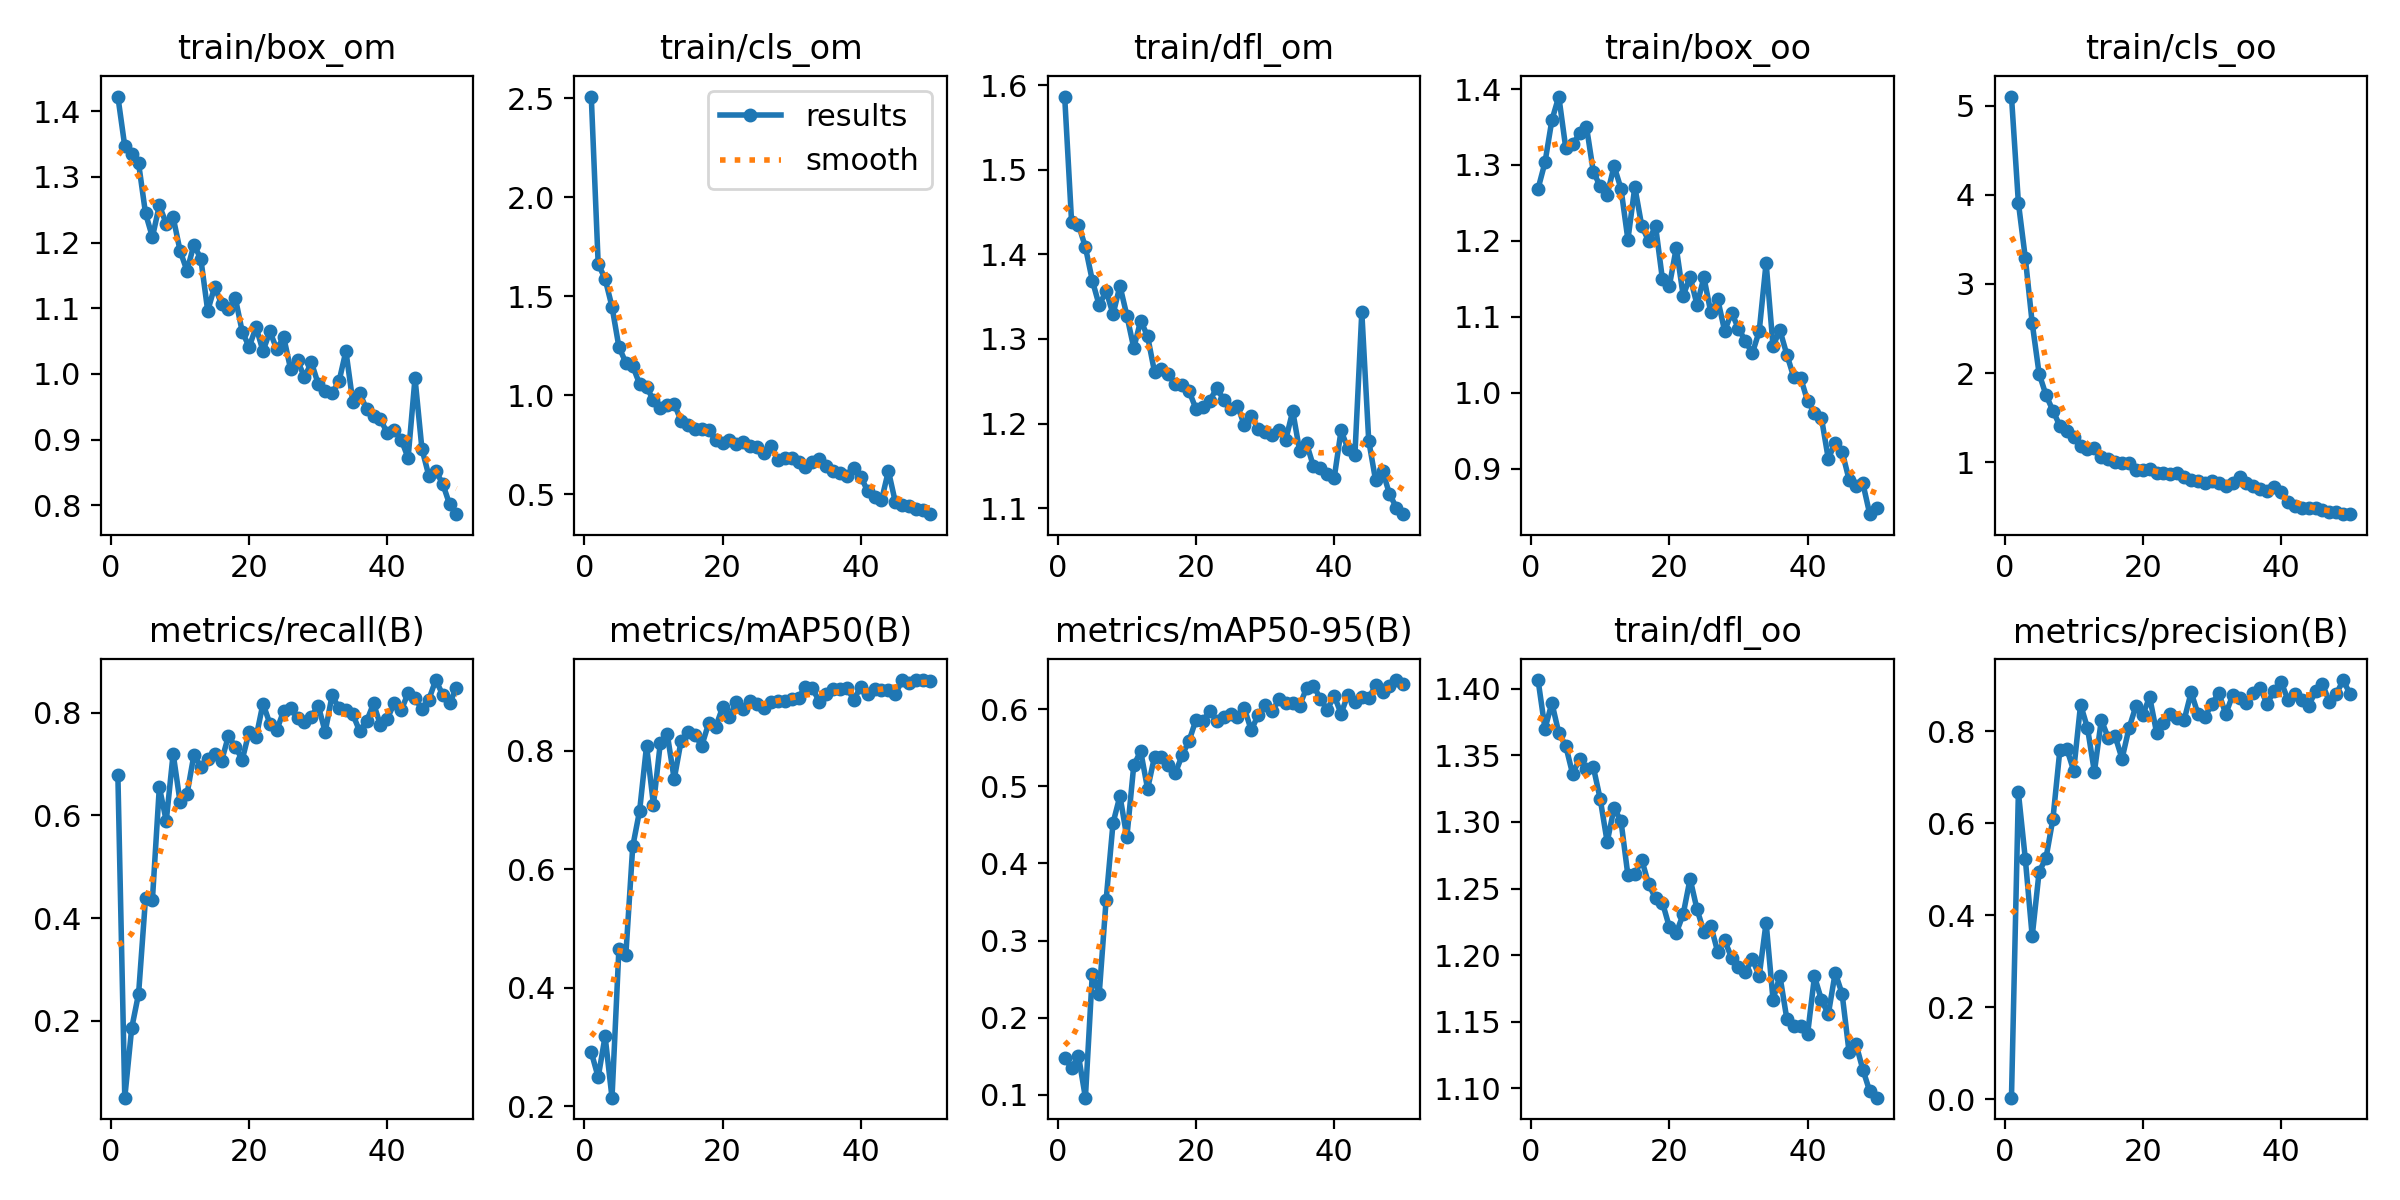

The file beside this chart, header and first rows:
epoch, train/box_om, train/cls_om, train/dfl_om, train/box_oo, train/cls_oo, train/dfl_oo, metrics/precision(B), metrics/recall(B), metrics/mAP50(B), metrics/mAP50-95(B), val/box_om, val/cls_om, val/dfl_om, val/box_oo, val/cls_oo, val/dfl_oo, lr/pg0, lr/pg1, lr/pg2
1, 1.422, 2.508, 1.587, 1.269, 5.102, 1.407, 0.0039, 0.6785, 0.2909, 0.1482, 1.401, 3.392, 1.99, 1.05, 8.612, 1.534, 0.0005393, 0.0005393, 0.0005393
2, 1.347, 1.663, 1.438, 1.303, 3.911, 1.37, 0.6675, 0.05037, 0.2487, 0.1348, 1.371, 3.118, 1.74, 1.194, 7.899, 1.574, 0.001073, 0.001073, 0.001073
3, 1.335, 1.588, 1.435, 1.359, 3.294, 1.389, 0.5233, 0.1858, 0.3177, 0.1507, 1.427, 2.384, 1.887, 1.338, 6.254, 1.667, 0.001585, 0.001585, 0.001585
4, 1.321, 1.447, 1.409, 1.39, 2.561, 1.367, 0.3547, 0.253, 0.2142, 0.09653, 1.49, 3.064, 1.826, 1.362, 4.791, 1.645, 0.001568, 0.001568, 0.001568
5, 1.244, 1.244, 1.369, 1.323, 1.994, 1.357, 0.4949, 0.4386, 0.4655, 0.2572, 1.494, 1.986, 1.725, 1.494, 3.656, 1.687, 0.001568, 0.001568, 0.001568
6, 1.208, 1.165, 1.34, 1.327, 1.754, 1.336, 0.5252, 0.4362, 0.4547, 0.2312, 1.645, 3.738, 1.995, 1.625, 4.092, 1.825, 0.001535, 0.001535, 0.001535
7, 1.257, 1.148, 1.357, 1.341, 1.579, 1.347, 0.6103, 0.6551, 0.6382, 0.3529, 1.428, 1.206, 1.707, 1.407, 1.98, 1.646, 0.001502, 0.001502, 0.001502
8, 1.229, 1.056, 1.329, 1.351, 1.41, 1.34, 0.7592, 0.5893, 0.6988, 0.4524, 1.176, 1.074, 1.448, 1.198, 1.56, 1.436, 0.001469, 0.001469, 0.001469
9, 1.238, 1.043, 1.363, 1.291, 1.352, 1.341, 0.7628, 0.7201, 0.808, 0.4875, 1.213, 0.8978, 1.504, 1.244, 1.133, 1.452, 0.001436, 0.001436, 0.001436
10, 1.188, 0.9742, 1.328, 1.272, 1.282, 1.317, 0.7148, 0.6262, 0.7088, 0.434, 1.29, 1.169, 1.558, 1.35, 1.455, 1.558, 0.001403, 0.001403, 0.001403
11, 1.157, 0.9382, 1.289, 1.261, 1.187, 1.285, 0.8584, 0.6411, 0.8136, 0.5272, 1.101, 0.8713, 1.396, 1.135, 1.052, 1.389, 0.00137, 0.00137, 0.00137
12, 1.197, 0.9509, 1.322, 1.298, 1.153, 1.31, 0.8077, 0.7174, 0.8276, 0.5454, 1.138, 0.858, 1.421, 1.152, 0.9899, 1.433, 0.001337, 0.001337, 0.001337
13, 1.176, 0.9581, 1.303, 1.269, 1.163, 1.301, 0.7121, 0.6947, 0.7518, 0.4965, 1.177, 0.8706, 1.442, 1.227, 1.067, 1.454, 0.001304, 0.001304, 0.001304
14, 1.096, 0.8699, 1.261, 1.202, 1.065, 1.26, 0.825, 0.7101, 0.8165, 0.5383, 1.139, 0.7949, 1.405, 1.17, 0.8871, 1.402, 0.001271, 0.001271, 0.001271
15, 1.133, 0.8477, 1.264, 1.271, 1.032, 1.261, 0.7864, 0.7189, 0.8314, 0.5378, 1.147, 0.7639, 1.429, 1.182, 0.8781, 1.441, 0.001238, 0.001238, 0.001238
16, 1.107, 0.8321, 1.258, 1.22, 1.003, 1.272, 0.7898, 0.7055, 0.8258, 0.5281, 1.169, 0.8022, 1.44, 1.187, 0.8854, 1.439, 0.001205, 0.001205, 0.001205
17, 1.099, 0.8287, 1.247, 1.2, 0.9913, 1.253, 0.7408, 0.7547, 0.8085, 0.5165, 1.098, 0.8118, 1.383, 1.132, 0.9174, 1.402, 0.001172, 0.001172, 0.001172
18, 1.115, 0.8232, 1.245, 1.22, 0.9955, 1.243, 0.8067, 0.7333, 0.8465, 0.5403, 1.209, 0.7064, 1.484, 1.192, 0.7689, 1.446, 0.001139, 0.001139, 0.001139
19, 1.064, 0.774, 1.238, 1.149, 0.9089, 1.24, 0.8548, 0.7085, 0.8396, 0.5587, 1.103, 0.7121, 1.374, 1.137, 0.7596, 1.368, 0.001106, 0.001106, 0.001106
20, 1.041, 0.7599, 1.218, 1.141, 0.918, 1.221, 0.8363, 0.7631, 0.8729, 0.586, 1.089, 0.7077, 1.364, 1.119, 0.747, 1.354, 0.001073, 0.001073, 0.001073
21, 1.071, 0.7719, 1.219, 1.191, 0.92, 1.217, 0.875, 0.7519, 0.8568, 0.5846, 1.086, 0.634, 1.352, 1.099, 0.698, 1.334, 0.00104, 0.00104, 0.00104
22, 1.035, 0.7536, 1.227, 1.128, 0.8856, 1.231, 0.7975, 0.8176, 0.8818, 0.5976, 1.053, 0.614, 1.346, 1.088, 0.666, 1.351, 0.001007, 0.001007, 0.001007
23, 1.065, 0.7642, 1.242, 1.153, 0.8802, 1.257, 0.8179, 0.7785, 0.8699, 0.5851, 1.091, 0.6438, 1.36, 1.125, 0.6681, 1.362, 0.0009739, 0.0009739, 0.0009739
24, 1.038, 0.7457, 1.228, 1.116, 0.8668, 1.234, 0.8379, 0.7661, 0.8835, 0.5901, 1.073, 0.6409, 1.348, 1.099, 0.6679, 1.336, 0.0009409, 0.0009409, 0.0009409
25, 1.056, 0.7405, 1.217, 1.152, 0.8831, 1.218, 0.83, 0.8039, 0.8794, 0.5932, 1.083, 0.6312, 1.352, 1.104, 0.6862, 1.35, 0.0009078, 0.0009078, 0.0009078
26, 1.007, 0.7091, 1.221, 1.106, 0.8311, 1.222, 0.8257, 0.8096, 0.8718, 0.5896, 1.068, 0.6373, 1.336, 1.063, 0.6804, 1.306, 0.0008748, 0.0008748, 0.0008748
27, 1.021, 0.745, 1.198, 1.123, 0.803, 1.202, 0.8851, 0.7887, 0.8824, 0.6009, 1.07, 0.6039, 1.343, 1.08, 0.6341, 1.331, 0.0008418, 0.0008418, 0.0008418
28, 0.9949, 0.6724, 1.209, 1.081, 0.7851, 1.211, 0.8378, 0.7816, 0.8843, 0.5727, 1.149, 0.6466, 1.396, 1.165, 0.7031, 1.394, 0.0008088, 0.0008088, 0.0008088
29, 1.018, 0.683, 1.194, 1.106, 0.7666, 1.198, 0.8318, 0.7925, 0.8829, 0.5921, 1.104, 0.5925, 1.363, 1.123, 0.6458, 1.346, 0.0007758, 0.0007758, 0.0007758
30, 0.9846, 0.6837, 1.19, 1.084, 0.7901, 1.191, 0.8597, 0.8138, 0.8874, 0.6051, 1.086, 0.5662, 1.361, 1.111, 0.5936, 1.357, 0.0007428, 0.0007428, 0.0007428
31, 0.9746, 0.6651, 1.187, 1.068, 0.7634, 1.187, 0.8842, 0.7623, 0.8896, 0.5969, 1.067, 0.5884, 1.359, 1.076, 0.6037, 1.339, 0.0007098, 0.0007098, 0.0007098
32, 0.9711, 0.6381, 1.192, 1.052, 0.7358, 1.197, 0.838, 0.8337, 0.9077, 0.6125, 1.049, 0.5699, 1.332, 1.081, 0.5907, 1.347, 0.0006768, 0.0006768, 0.0006768
33, 0.9885, 0.6639, 1.181, 1.081, 0.7698, 1.185, 0.8784, 0.8085, 0.9053, 0.6082, 1.064, 0.5647, 1.337, 1.087, 0.571, 1.343, 0.0006438, 0.0006438, 0.0006438
34, 1.035, 0.677, 1.215, 1.171, 0.835, 1.224, 0.8721, 0.8044, 0.8826, 0.6081, 1.042, 0.5709, 1.32, 1.063, 0.5878, 1.311, 0.0006108, 0.0006108, 0.0006108
35, 0.9575, 0.6412, 1.168, 1.062, 0.763, 1.167, 0.8612, 0.7967, 0.8952, 0.6045, 1.078, 0.5657, 1.329, 1.103, 0.5836, 1.325, 0.0005778, 0.0005778, 0.0005778
36, 0.9706, 0.6193, 1.177, 1.082, 0.7384, 1.184, 0.8835, 0.7636, 0.9047, 0.6271, 1.016, 0.553, 1.301, 1.037, 0.5749, 1.297, 0.0005448, 0.0005448, 0.0005448
37, 0.9462, 0.6093, 1.15, 1.05, 0.7004, 1.152, 0.894, 0.7833, 0.9038, 0.6303, 1.026, 0.5322, 1.304, 1.046, 0.5425, 1.296, 0.0005118, 0.0005118, 0.0005118
38, 0.9352, 0.5938, 1.147, 1.02, 0.6751, 1.147, 0.8597, 0.8178, 0.9056, 0.6133, 1.053, 0.5477, 1.318, 1.08, 0.564, 1.33, 0.0004788, 0.0004788, 0.0004788
39, 0.9308, 0.6305, 1.141, 1.02, 0.7248, 1.147, 0.8887, 0.7756, 0.8857, 0.5989, 1.069, 0.5807, 1.353, 1.06, 0.6318, 1.306, 0.0004458, 0.0004458, 0.0004458
40, 0.9097, 0.5896, 1.135, 0.9889, 0.6665, 1.141, 0.9087, 0.7882, 0.9081, 0.6172, 1.069, 0.542, 1.357, 1.077, 0.5599, 1.333, 0.0004127, 0.0004127, 0.0004127
41, 0.9148, 0.5162, 1.192, 0.9736, 0.5515, 1.184, 0.8695, 0.8189, 0.895, 0.5941, 1.078, 0.5571, 1.339, 1.097, 0.5753, 1.341, 0.0003797, 0.0003797, 0.0003797
42, 0.9, 0.4886, 1.17, 0.9671, 0.5072, 1.167, 0.8807, 0.8043, 0.9042, 0.6188, 1.044, 0.53, 1.329, 1.074, 0.5423, 1.333, 0.0003467, 0.0003467, 0.0003467
43, 0.8722, 0.4703, 1.163, 0.9129, 0.4824, 1.156, 0.8695, 0.8383, 0.9027, 0.6085, 1.058, 0.5274, 1.326, 1.077, 0.5247, 1.317, 0.0003137, 0.0003137, 0.0003137
44, 0.9936, 0.6181, 1.332, 0.9341, 0.4844, 1.187, 0.8559, 0.8284, 0.9015, 0.6154, 1.055, 0.5368, 1.322, 1.052, 0.5584, 1.292, 0.0002807, 0.0002807, 0.0002807
45, 0.886, 0.4612, 1.18, 0.9223, 0.4832, 1.171, 0.887, 0.8065, 0.8956, 0.6137, 1.04, 0.5395, 1.318, 1.045, 0.5845, 1.296, 0.0002477, 0.0002477, 0.0002477
46, 0.845, 0.4453, 1.133, 0.8855, 0.4602, 1.128, 0.903, 0.8254, 0.9186, 0.6311, 1.05, 0.5082, 1.333, 1.062, 0.5181, 1.308, 0.0002147, 0.0002147, 0.0002147
47, 0.852, 0.4432, 1.145, 0.8776, 0.446, 1.133, 0.8649, 0.8635, 0.9139, 0.6216, 1.053, 0.5132, 1.342, 1.064, 0.5136, 1.322, 0.0001817, 0.0001817, 0.0001817
48, 0.8331, 0.4285, 1.117, 0.8807, 0.4429, 1.114, 0.8811, 0.8351, 0.9188, 0.6303, 1.045, 0.5139, 1.33, 1.051, 0.5459, 1.305, 0.0001487, 0.0001487, 0.0001487
49, 0.8017, 0.4219, 1.101, 0.8399, 0.4185, 1.098, 0.9119, 0.819, 0.9191, 0.6376, 1.028, 0.5052, 1.321, 1.03, 0.5107, 1.292, 0.0001157, 0.0001157, 0.0001157
50, 0.7865, 0.3999, 1.093, 0.8481, 0.4224, 1.093, 0.8811, 0.8476, 0.9172, 0.6321, 1.037, 0.5035, 1.333, 1.04, 0.522, 1.304, 8.2683e-05, 8.2683e-05, 8.2683e-05
